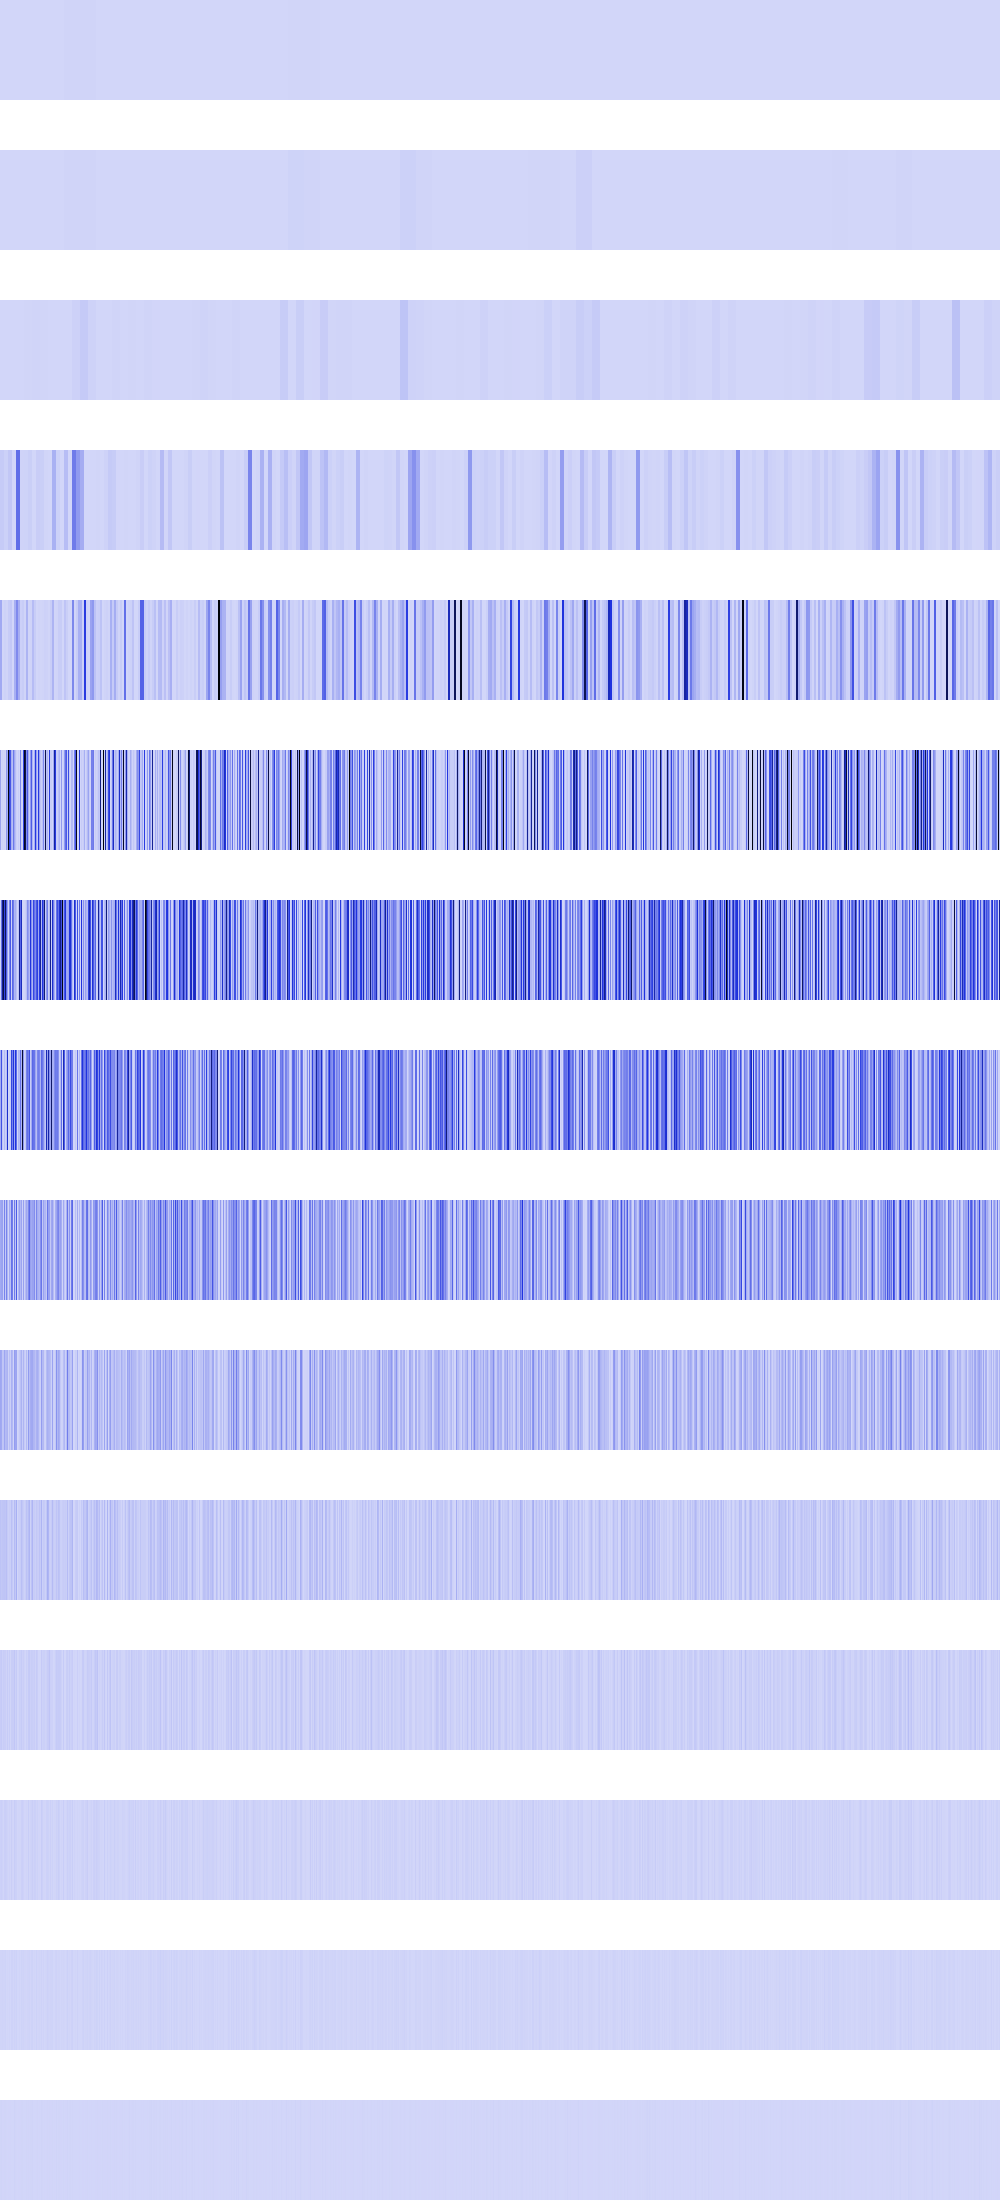

The file beside this chart, header and first rows:
925440, 925440, 925440, 925440, 925440, 925440, 925440, 925440, 925440, 925440, 925440, 925440, 925440, 925440, 925440, 925440, 925440, 925440, 925440, 925440, 925440, 925440, 925440, 925440
283022, 283022, 283022, 283022, 283022, 283022, 283022, 283022, 283022, 283022, 283022, 283022, 283022, 283022, 283022, 283022, 1272372, 1272372, 1272372, 1272372, 1272372, 1272372, 1272372, 1272372
1763584, 1763584, 1763584, 1763584, 1763584, 1763584, 1763584, 1763584, 40000, 40000, 40000, 40000, 40000, 40000, 40000, 40000, 1937664, 1937664, 1937664, 1937664, 1937664, 1937664, 1937664, 1937664
33361952, 33361952, 33361952, 33361952, 15872068, 15872068, 15872068, 15872068, 44943904, 44943904, 44943904, 44943904, 0, 0, 0, 0, 304710336, 304710336, 304710336, 304710336, 8951928, 8951928, 8951928, 8951928
131973256, 131973256, 2985984, 2985984, 13307904, 13307904, 7054336, 7054336, 30294016, 30294016, 39739824, 39739824, 0, 0, 112869376, 112869376, 221413456, 221413456, 116984112, 116984112, 17572820, 17572820, 28217344, 28217344
154157056, 2985984, 13307904, 3444736, 11943936, 16384, 192873872, 112869376, 1028111936, 443351680, 371098368, 112869376, 69222400, 272645888, 138674176, 67108864, 15241216, 0, 24285184, 692224, 226198720, 9437184, 0, 419430400
6422528, 288169984, 703766528, 893293440, 432177152, 824842112, 351477760, 154566656, 991232, 217653248, 364713856, 9469952, 321290240, 265060352, 94699520, 118784000, 60399616, 0, 48570368, 706117632, 333780864, 572331392, 6897664, 589824
120094720, 386121728, 43335680, 12664832, 73269248, 19496960, 65159168, 528285696, 1982464, 13582336, 33177600, 425656320, 247660544, 479789056, 139526144, 477986816, 314720256, 0, 97140736, 78462976, 290078720, 88309760, 930447360, 192544768
130220032, 146767872, 154959872, 25329664, 245301248, 39649280, 241205248, 100270080, 3964928, 128090112, 66355200, 288751616, 261488640, 3276800, 263585792, 48431104, 353271808, 0, 85229568, 156925952, 85229568, 148963328, 15400960, 158072832
137232384, 130482176, 49872896, 50659328, 139853824, 79298560, 88145920, 99876864, 7929856, 63242240, 23658496, 107741184, 86769664, 6553600, 169082880, 140378112, 144506880, 0, 11075584, 37027840, 61407232, 104988672, 30801920, 98041856
56360960, 42860544, 49414144, 50987008, 53215232, 49545216, 67239936, 31981568, 15859712, 25821184, 22151168, 64487424, 39321600, 13107200, 78118912, 45875200, 112852992, 0, 22151168, 23724032, 30539776, 67371008, 44826624, 28311552
28835840, 35389440, 14942208, 26476544, 22544384, 23592960, 8650752, 30408704, 6553600, 26476544, 2359296, 28311552, 28311552, 26214400, 47185920, 16252928, 32768000, 0, 2359296, 22282240, 19136512, 34078720, 14155776, 23068672
15728640, 20447232, 13107200, 2621440, 19922944, 22020096, 17301504, 10485760, 4718592, 11010048, 4718592, 23068672, 6291456, 2097152, 27262976, 15728640, 15204352, 0, 4718592, 2621440, 4718592, 17825792, 19922944, 12582912
6291456, 7340032, 9437184, 5242880, 6291456, 10485760, 1048576, 4194304, 1048576, 5242880, 1048576, 12582912, 12582912, 4194304, 12582912, 6291456, 13631488, 0, 1048576, 5242880, 1048576, 10485760, 6291456, 8388608
4194304, 6291456, 2097152, 2097152, 4194304, 4194304, 2097152, 0, 2097152, 2097152, 2097152, 0, 0, 0, 8388608, 4194304, 2097152, 0, 2097152, 2097152, 2097152, 4194304, 4194304, 0
